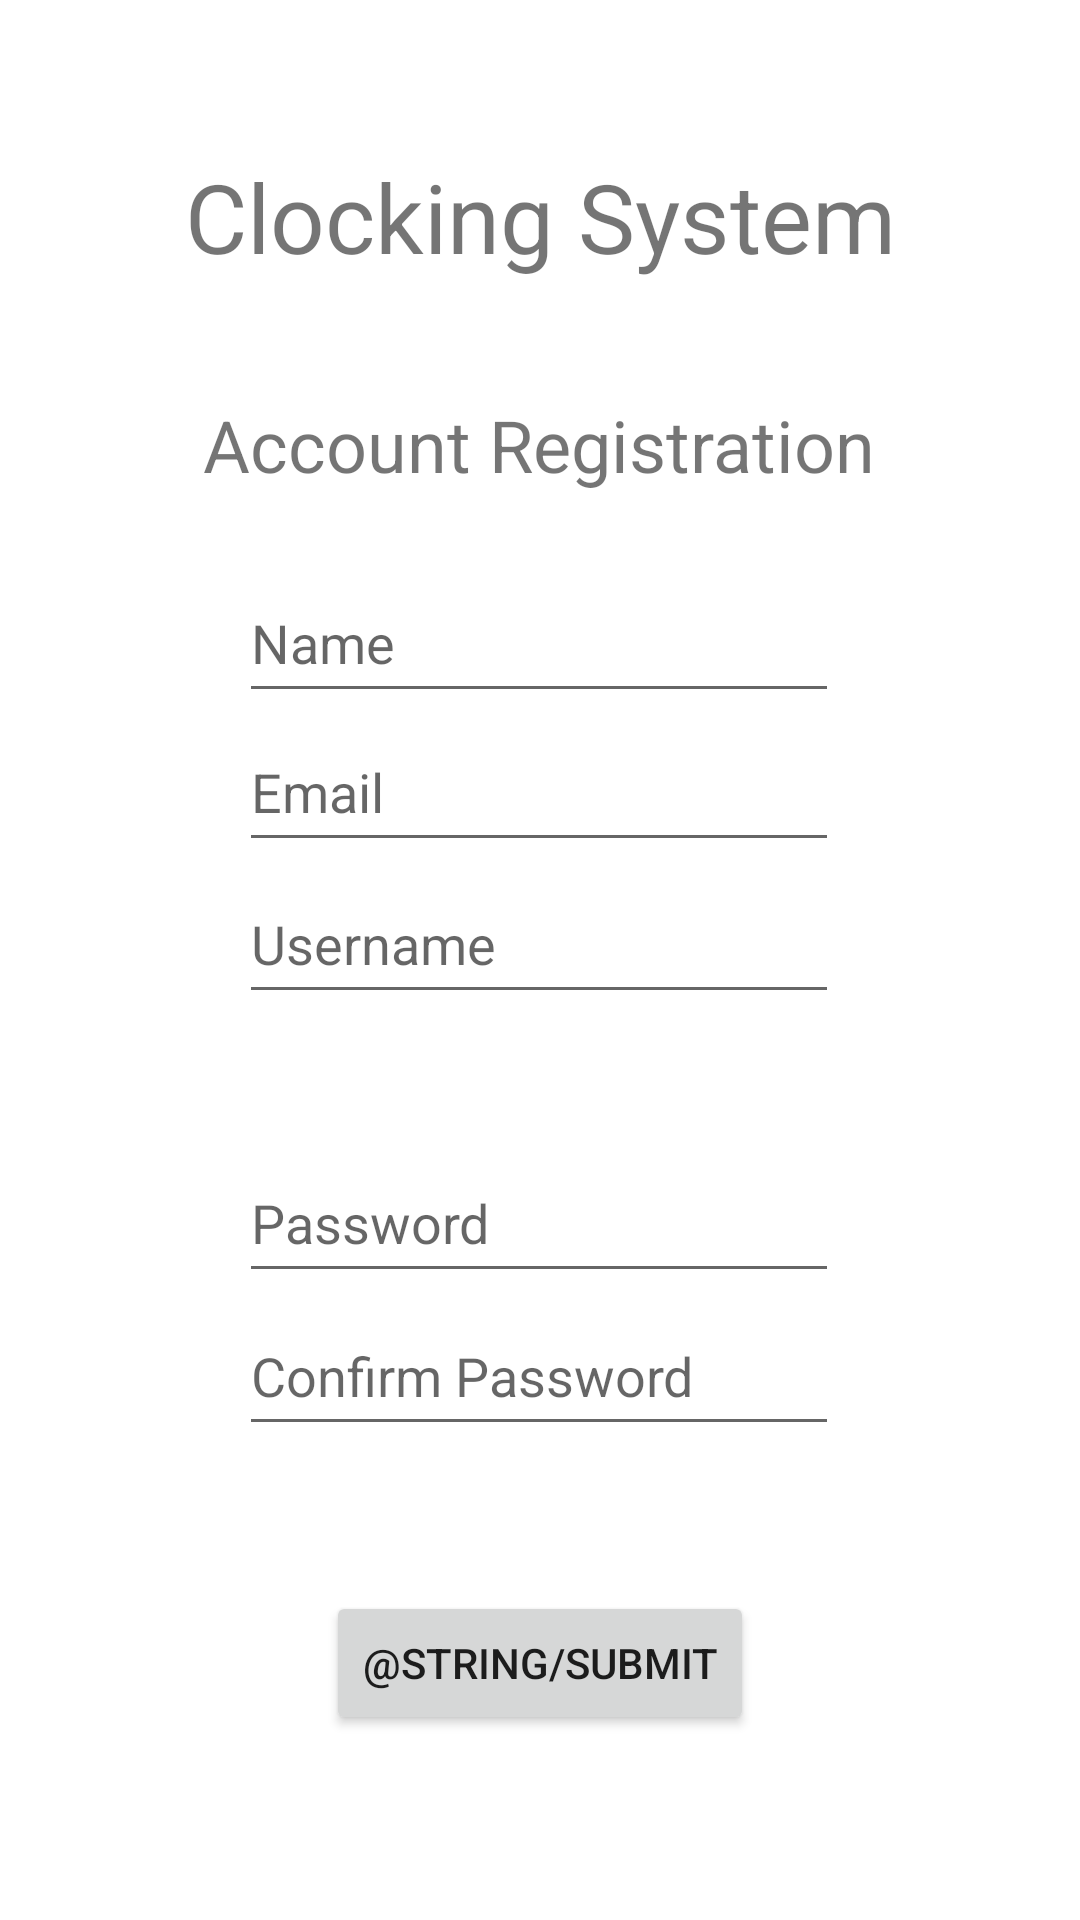

Produce the Android XML layout that renders to this screen, including the resource entries it uses.
<!-- AndroidManifest.xml: application theme Theme.ClockingSystem -->
<!-- res/layout/activity_register.xml -->
<?xml version="1.0" encoding="utf-8"?>
<androidx.constraintlayout.widget.ConstraintLayout xmlns:android="http://schemas.android.com/apk/res/android"
    xmlns:app="http://schemas.android.com/apk/res-auto"
    xmlns:tools="http://schemas.android.com/tools"
    android:layout_width="match_parent"
    android:layout_height="match_parent"
    tools:context=".RegisterActivity">

    <TextView
        android:id="@+id/loginAppTitle"
        android:layout_width="wrap_content"
        android:layout_height="wrap_content"
        android:text="@string/app_name"
        android:textSize="32dp"
        app:layout_constraintBottom_toBottomOf="parent"
        app:layout_constraintEnd_toEndOf="parent"
        app:layout_constraintStart_toStartOf="parent"
        app:layout_constraintTop_toTopOf="parent"
        app:layout_constraintVertical_bias="0.085" />

    <TextView
        android:id="@+id/registrationTitle"
        android:layout_width="wrap_content"
        android:layout_height="wrap_content"
        android:text="Account Registration"
        android:textSize="24dp"
        app:layout_constraintBottom_toBottomOf="parent"
        app:layout_constraintEnd_toEndOf="parent"
        app:layout_constraintHorizontal_bias="0.497"
        app:layout_constraintStart_toStartOf="parent"
        app:layout_constraintTop_toTopOf="parent"
        app:layout_constraintVertical_bias="0.217" />

    <EditText
        android:id="@+id/password"
        android:layout_width="200dp"
        android:layout_height="50dp"
        android:hint="Password"
        android:inputType="textPassword"
        app:layout_constraintBottom_toBottomOf="parent"
        app:layout_constraintEnd_toEndOf="parent"
        app:layout_constraintHorizontal_bias="0.497"
        app:layout_constraintStart_toStartOf="parent"
        app:layout_constraintTop_toTopOf="parent"
        app:layout_constraintVertical_bias="0.646" />

    <EditText
        android:id="@+id/name"
        android:layout_width="200dp"
        android:layout_height="50dp"
        android:hint="Name"
        app:layout_constraintBottom_toBottomOf="parent"
        app:layout_constraintEnd_toEndOf="parent"
        app:layout_constraintHorizontal_bias="0.497"
        app:layout_constraintStart_toStartOf="parent"
        app:layout_constraintTop_toTopOf="parent"
        app:layout_constraintVertical_bias="0.318" />

    <EditText
        android:id="@+id/email"
        android:layout_width="200dp"
        android:layout_height="50dp"
        android:hint="Email"
        app:layout_constraintBottom_toBottomOf="parent"
        app:layout_constraintEnd_toEndOf="parent"
        app:layout_constraintHorizontal_bias="0.497"
        app:layout_constraintStart_toStartOf="parent"
        app:layout_constraintTop_toTopOf="parent"
        app:layout_constraintVertical_bias="0.402" />

    <EditText
        android:id="@+id/username"
        android:layout_width="200dp"
        android:layout_height="50dp"
        android:hint="Username"
        app:layout_constraintBottom_toBottomOf="parent"
        app:layout_constraintEnd_toEndOf="parent"
        app:layout_constraintHorizontal_bias="0.497"
        app:layout_constraintStart_toStartOf="parent"
        app:layout_constraintTop_toTopOf="parent"
        app:layout_constraintVertical_bias="0.488" />

    <Button
        android:id="@+id/submitButton"
        android:layout_width="wrap_content"
        android:layout_height="wrap_content"
        android:onClick="submit"
        android:text="@string/Submit"
        app:layout_constraintBottom_toBottomOf="parent"
        app:layout_constraintEnd_toEndOf="parent"
        app:layout_constraintStart_toStartOf="parent"
        app:layout_constraintTop_toTopOf="parent"
        app:layout_constraintVertical_bias="0.896" />

    <EditText
        android:id="@+id/password2"
        android:layout_width="200dp"
        android:layout_height="50dp"
        android:hint="Confirm Password"
        android:inputType="textPassword"
        app:layout_constraintBottom_toBottomOf="parent"
        app:layout_constraintEnd_toEndOf="parent"
        app:layout_constraintHorizontal_bias="0.497"
        app:layout_constraintStart_toStartOf="parent"
        app:layout_constraintTop_toTopOf="parent"
        app:layout_constraintVertical_bias="0.732" />

</androidx.constraintlayout.widget.ConstraintLayout>
<!-- resources referenced by this layout -->
<resources>
  <string name="app_name">Clocking System</string>
  <style name="Theme.ClockingSystem" parent="Theme.MaterialComponents.DayNight.DarkActionBar">
          
          <item name="colorPrimary">@color/purple_500</item>
          <item name="colorPrimaryVariant">@color/purple_700</item>
          <item name="colorOnPrimary">@color/white</item>
          
          <item name="colorSecondary">@color/teal_200</item>
          <item name="colorSecondaryVariant">@color/teal_700</item>
          <item name="colorOnSecondary">@color/black</item>
          
          <item name="android:statusBarColor">?attr/colorPrimaryVariant</item>
          
      </style>
  <!-- not gathered from this repository: default colours our renderer supplied (Android Studio template values) -->
  <color name="purple_500">#FF6200EE</color>
  <color name="purple_700">#FF3700B3</color>
  <color name="teal_200">#FF03DAC5</color>
  <color name="teal_700">#FF018786</color>
  <color name="black">#FF000000</color>
  <color name="white">#FFFFFFFF</color>
</resources>
